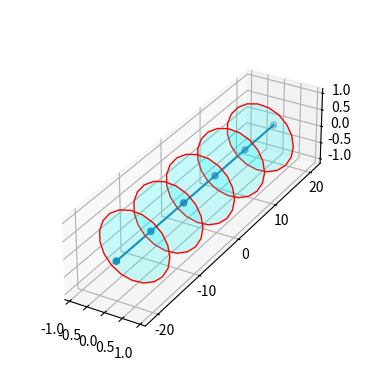

The matplotlib source for this figure:
import numpy as np
from mpl_toolkits.mplot3d.art3d import Poly3DCollection, Line3DCollection
import matplotlib.pyplot as plt
np.set_printoptions(linewidth=50)





def rotation_matrix_from_axis_angle(axis, angle):
    c = np.cos(angle)
    s = np.sin(angle)
    t = 1 - c
    x, y, z = axis
    rotation_matrix = np.array([[t*x*x + c, t*x*y - z*s, t*x*z + y*s],
                                [t*x*y + z*s, t*y*y + c, t*y*z - x*s],
                                [t*x*z - y*s, t*y*z + x*s, t*z*z + c]])
    return rotation_matrix


def plot_box(mesh, width, height):

    n = len(mesh)

    v1 = np.array([-width / 2, height / 2, np.zeros((n - 1))])
    v2 = np.array([width / 2, height / 2, np.zeros((n - 1))])
    v3 = np.array([width / 2, -height / 2, np.zeros((n - 1))])
    v4 = np.array([-width / 2, -height / 2, np.zeros((n - 1))])

    current_normal = np.array([0, 0, 1])
    # target_normal = mesh[n-1, :] - mesh[0, :] # fix this later

    vertices = []
    for i in range(n - 1):

        if i == 0: target_normal = mesh[i+1, :] - mesh[i, :]
        else: target_normal = ((mesh[i+1, :] - mesh[i, :]) + (mesh[i, :] - mesh[i-1, :])) / 2

        rotation_axis = np.cross(current_normal, target_normal)
        rotation_axis /= np.linalg.norm(rotation_axis)
        dot_product = np.dot(current_normal, target_normal)
        rotation_angle = np.arccos(dot_product)
        rotation_matrix = rotation_matrix_from_axis_angle(rotation_axis, rotation_angle)

        offset = mesh[i, :] + (mesh[i + 1, :] - mesh[i, :]) / 2

        nv1 = np.dot(rotation_matrix, v1[:, i]) + offset # v1
        nv2 = np.dot(rotation_matrix, v2[:, i]) + offset # v2
        nv3 = np.dot(rotation_matrix, v3[:, i]) + offset # v3
        nv4 = np.dot(rotation_matrix, v4[:, i]) + offset # v4
        # vertices.append((nv1, nv2, nv3, nv4))

        # format required for matplotlib plotting
        x = [nv1[0], nv2[0], nv3[0], nv4[0]]
        y = [nv1[1], nv2[1], nv3[1], nv4[1]]
        z = [nv1[2], nv2[2], nv3[2], nv4[2]]
        verts = [list(zip(x, y, z))]
        vertices.append(verts)

    return vertices





def plot_circle(mesh, radius, num_circle):
    n = len(mesh)

    theta = np.linspace(0, 2 * np.pi, num_circle)
    current_normal = np.array([0, 0, 1]) # assumes the circle starts in the x-y plane

    vertices = []
    for i in range(n - 1):

        if i == 0: target_normal = mesh[i+1, :] - mesh[i, :]
        else: target_normal = ((mesh[i+1, :] - mesh[i, :]) + (mesh[i, :] - mesh[i-1, :])) / 2

        rotation_axis = np.cross(current_normal, target_normal)
        rotation_axis /= np.linalg.norm(rotation_axis)
        dot_product = np.dot(current_normal, target_normal)
        rotation_angle = np.arccos(dot_product)
        rotation_matrix = rotation_matrix_from_axis_angle(rotation_axis, rotation_angle)

        offset = mesh[i, :] + (mesh[i + 1, :] - mesh[i, :]) / 2

        x, y, z = [], [], []
        for j in range(num_circle):
            coord = np.array([radius[i] * np.cos(theta[j]), radius[i] * np.sin(theta[j]), 0])
            new_coord = np.dot(rotation_matrix, coord) + offset
            x.append(new_coord[0])
            y.append(new_coord[1])
            z.append(new_coord[2])


        verts = [list(zip(x, y, z))]
        vertices.append(verts)

    return vertices







if __name__ == '__main__':

    num_nodes = 6
    wing_mesh = np.zeros((num_nodes, 3))
    wing_mesh[:, 1] = np.linspace(-20, 20, num_nodes)
    wing_width = np.ones(num_nodes-1)*1
    wing_height = np.ones(num_nodes-1)*0.5
    wing_radius = np.ones(num_nodes-1)*1

    # vertices = plot_box(wing_mesh, wing_width, wing_height)
    vertices = plot_circle(wing_mesh, wing_radius, num_circle=20)


    fig = plt.figure()
    ax = fig.add_subplot(projection='3d')
    # ax.view_init(elev=35, azim=-10)
    ax.set_box_aspect((1, 4, 1))

    for i in range(num_nodes-1):
        print(i)
        ax.add_collection3d(Poly3DCollection(vertices[i], facecolors='cyan', linewidths=1, edgecolors='r', alpha=.20))

    ax.plot(wing_mesh[:, 0], wing_mesh[:, 1], wing_mesh[:, 2])
    ax.scatter(wing_mesh[:, 0], wing_mesh[:, 1], wing_mesh[:, 2])
    plt.show()